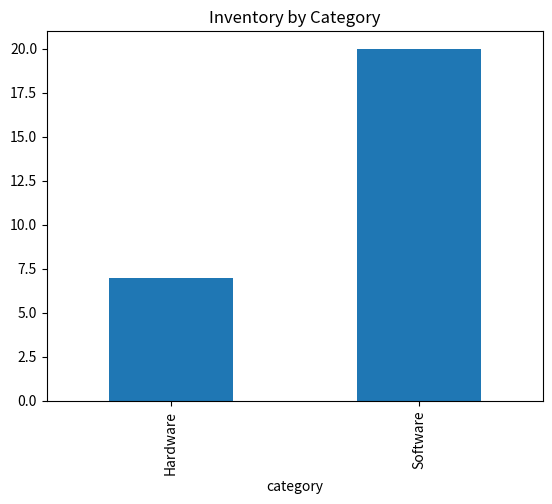

Recreate this plot in Python.
import pandas as pd
import matplotlib.pyplot as plt

data = [
    {"name": "Arduino Kit", "category": "Hardware", "quantity": 5, "status": "Available"},
    {"name": "Figma License", "category": "Software", "quantity": 20, "status": "Available"},
    {"name": "Raspberry Pi", "category": "Hardware", "quantity": 2, "status": "Low"},
]

df = pd.DataFrame(data)


total_items = df["quantity"].sum()
print("Total Items:", total_items)


category_summary = df.groupby("category")["quantity"].sum()
print("\nItems by Category:")
print(category_summary)


low_stock = df[df["quantity"] < 5]
print("\nLow Stock Items:")
print(low_stock)


category_summary.plot(kind="bar")
plt.title("Inventory by Category")
plt.show()
